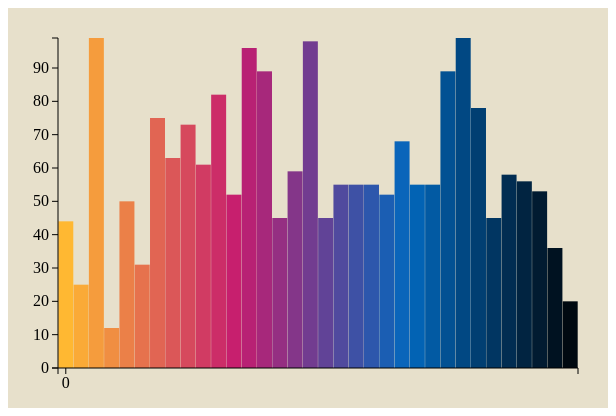
D3 v3 page, settled after 360 driven frames (6 s of simulated time); the page loaded 1 data file(s).


// ── script.js
(function(d3) {

    var bardata = [];

    d3.tsv('data.tsv', function(data) {
        for (key in data) {
            bardata.push(data[key].value);
        }
        var margin = {
            top: 30,
            right: 30,
            bottom: 40,
            left: 50
        };

        var height = 400 - margin.top - margin.bottom,
            width = 600 - margin.left - margin.right;
        var tempcolor;
        var colors = d3.scale.linear()
            .domain([0, bardata.length * .33, bardata.length * .66, bardata.length])
            .range(['#FFB832', '#C61C6F', '#268BD@', '#85992']);
        // calculating heights for barchat maximum hegiht(400) will be apllied to maximum value
        var yScale = d3.scale.linear()
            .domain([0, d3.max(bardata)])
            .range([0, height]);
        // Dynamic x scale for n valuse calculated automatically
        var xScale = d3.scale.ordinal()
            .domain(d3.range(0, bardata.length))
            .rangeBands([0, width], 0.02);

        var tooltip = d3.select('body').append('div')
            .style('position', 'absolute')
            .style('padding', '0 10px')
            .style('background', 'white')
            .style('opacity', 0)

        var mychart = d3.select('#chart').append('svg')
            .style('background', '#E7E0CB')
            .attr('width', width + margin.left + margin.right)
            .attr('height', height + margin.top + margin.bottom)
            .append('g')
            .attr('transform', 'translate(' + margin.left + ',' + margin.top + ')')
            .selectAll('rect').data(bardata)
            .enter().append('rect')
            .style('fill', function(d, i) {
                return colors(i);
            })
            .attr('width', xScale.rangeBand())
            .attr('x', function(d, i) {
                return xScale(i);
            })
            .attr('height', 0)
            .attr('y', height)
            //events
            .on('mouseover', function(d) {

                tooltip.transition()
                    .style('opacity', 0.9)
                tooltip.html(d)
                    .style('left', (d3.event.pageX - 35) + 'px')
                    .style('top', (d3.event.pageY - 30) + 'px')

                tempcolor = this.style.fill;
                d3.select(this)
                    .transition()
                    .style('opacity', 0.5)
                    .style('fill', 'Whiite')
            })

        .on('mouseout', function(d) {
            d3.select(this)
                .transition().delay(500).duration(800)
                .style('opacity', 1)
                .style('fill', tempcolor);
        })

        mychart.transition()
            //.delay(500)
            //.duration(2500)
            .attr('height', function(d) {
                return yScale(d);
            })
            .attr('y', function(d) {
                return height - yScale(d);
            })
            .delay(function(d, i) {
                return i * 10;
            })
            .duration(1000)
            .ease('elastic')


        var vGuideScale = d3.scale.linear()
            .domain([0, d3.max(bardata)])
            .range([height, 0])


        var vAxis = d3.svg.axis()
            .scale(vGuideScale)
            .orient('left') //left, right top, bottom
            .ticks(10)
        var vGuide = d3.select('svg').append('g')
        vAxis(vGuide)
        vGuide.attr('transform', 'translate(' + margin.left + ',' + margin.top + ')')
        vGuide.selectAll('path')
            .style({
                fill: 'none',
                stroke: '#000'
            })
        vGuide.selectAll('line')
            .style({
                stroke: '#000'
            })

        var hAxis = d3.svg.axis()
            .scale(xScale)
            .orient('bottom')
            .tickValues(xScale.domain().filter(function(d, i) {
                return !(i % (bardata.length / 10));
            }))
        var hGuide = d3.select('svg').append('g')
        hAxis(hGuide)
        hGuide.attr('transform', 'translate(' + margin.left + ',' + (height + margin.top) + ')')
        hGuide.selectAll('path')
            .style({
                fill: 'none',
                stroke: '#000'
            })
        hGuide.selectAll('line')
            .style({
                stroke: '#000'
            })


    })

})(window.d3);


### data: data.tsv
value
44
25
99
12
50
31
75
63
73
61
82
52
96
89
45
59
98
45
55
55
55
52
68
55
55
89
99
78
45
58
56
53
36
20